Run: headless pygame with SDL's dummy video driver; simulated clock (each Clock.tick advances the game by its frame time, no real sleeping); random seed 0; keys injected as events and as key.get_pressed() state; no mouse input.
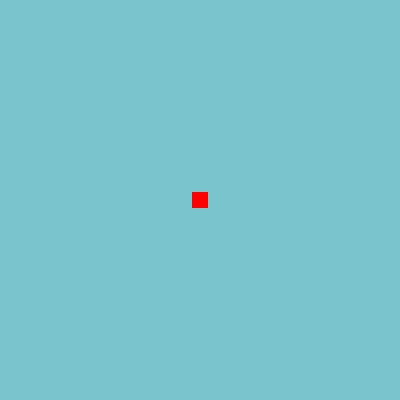
Frame 1 of 4 · flips 1–60 · no input
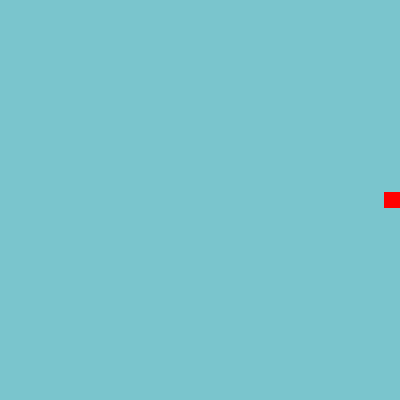
Frame 2 of 4 · flips 61–180 · tapped SPACE, RETURN · held RIGHT (→), D
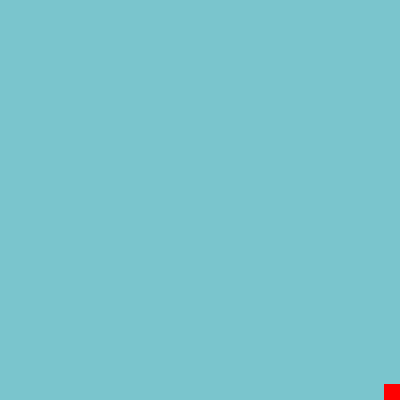
Frame 3 of 4 · flips 181–300 · held DOWN (↓), S
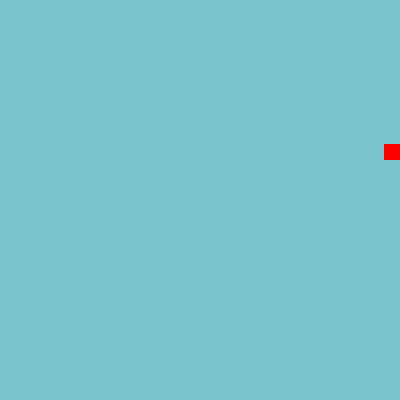
Frame 4 of 4 · flips 301–420 · held LEFT (←), A, UP (↑), W

The pygame program that drew these frames:

import pygame as pg
from pygame.locals import *

WIDTH, HEIGHT = 400, 400
FPS = 60

class Player(pg.sprite.Sprite):
    def __init__(self):
        super().__init__()
        self.image = pg.Surface((16, 16))
        self.rect = self.image.get_rect()
        pg.draw.rect(self.image, "red", (0, 0, 16, 16))
        self.rect.center = (WIDTH / 2, HEIGHT / 2)
    
    def update(self):
        keys = pg.key.get_pressed()

        if keys[K_w]:
            self.rect.y -= 2
        
        elif keys[K_s]:
            self.rect.y += 2
        
        elif keys[K_d]:
            self.rect.x += 2
        
        elif keys[K_a]:
            self.rect.x -= 2


        if self.rect.top <= 0 or self.rect.bottom >= HEIGHT:
            self.rect.y = max(0, min(self.rect.y, HEIGHT - self.rect.height))
        
        if self.rect.left <= 0 or self.rect.right >= WIDTH:
            self.rect.x = max(0, min(self.rect.x, WIDTH - self.rect.width))

class App:
    def __init__(self):
        pg.init()
        self.clock = pg.time.Clock()
        self.screen = pg.display.set_mode((WIDTH, HEIGHT))
        pg.display.set_caption("Sprite Sheet")
        self.running = True
        self.all_sprites = pg.sprite.Group()
        self.player = Player()
        self.all_sprites.add(self.player)
    
    def handle_events(self):
        for event in pg.event.get():
            if event.type == pg.QUIT:
                self.running = False
    
    def update(self):
        self.all_sprites.update()
    
    def draw(self):
        self.screen.fill("cadetblue3")
        self.all_sprites.draw(self.screen)
        pg.display.update()
    
    def run(self):
        while self.running:
            self.handle_events()
            self.update()
            self.draw()
            self.clock.tick(FPS)
        pg.quit()

if __name__ == "__main__":
    app = App()
    app.run()
